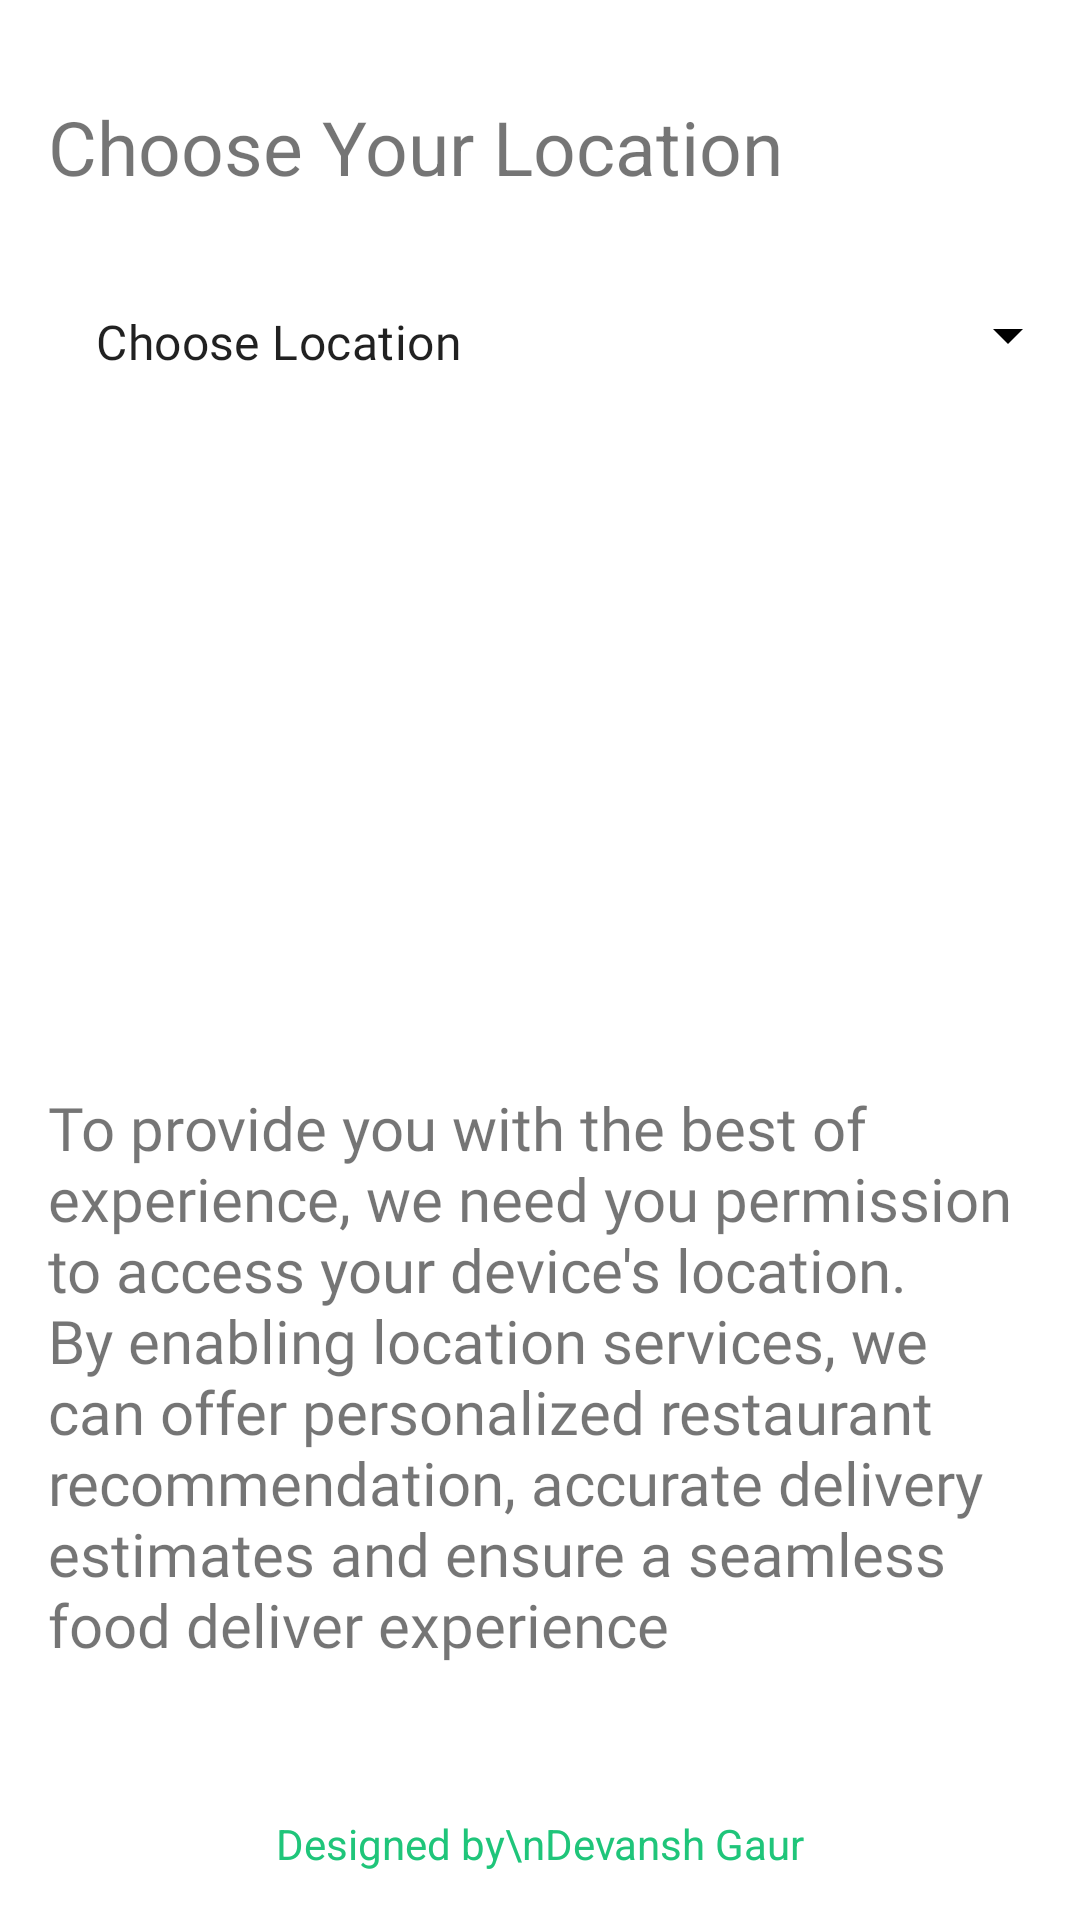

Android layout source for this screen:
<!-- AndroidManifest.xml: application theme Theme.HungerWoosh -->
<!-- res/layout/activity_choose_location.xml -->
<?xml version="1.0" encoding="utf-8"?>
<androidx.constraintlayout.widget.ConstraintLayout xmlns:android="http://schemas.android.com/apk/res/android"
    xmlns:app="http://schemas.android.com/apk/res-auto"
    xmlns:tools="http://schemas.android.com/tools"
    android:layout_width="match_parent"
    android:layout_height="match_parent"
    android:background="@color/white"
    tools:context=".ChooseLocationActivity">

    <TextView
        android:id="@+id/tv1"
        android:layout_width="wrap_content"
        android:layout_height="wrap_content"
        app:layout_constraintTop_toTopOf="parent"
        app:layout_constraintStart_toStartOf="parent"
        android:layout_marginTop="32dp"
        android:layout_marginStart="16dp"
        android:fontFamily="sans-serif"
        android:textSize="25sp"
        android:text="Choose Your Location" />

    <com.google.android.material.textfield.TextInputLayout
        android:layout_width="match_parent"
        android:layout_height="57dp"
        style="@style/Widget.MaterialComponents.TextInputLayout.OutlinedBox.ExposedDropdownMenu"
        android:background="@drawable/edit_text_shape"
        app:endIconDrawable="@drawable/ic_arrow_down"
        app:layout_constraintTop_toBottomOf="@id/tv1"
        app:layout_constraintStart_toStartOf="parent"
        android:layout_marginStart="16dp"
        android:layout_marginTop="15dp"
        android:layout_marginRight="16dp"
        app:boxStrokeWidth="0dp"
        app:boxStrokeWidthFocused="0dp"
        app:endIconTint="@color/black">

        <androidx.appcompat.widget.AppCompatAutoCompleteTextView
            android:layout_width="match_parent"
            android:layout_height="match_parent"
            android:id="@+id/listOfLocation"
            android:inputType="none"
            android:text="Choose Location"
            android:fontFamily="@font/lato_regular" />

    </com.google.android.material.textfield.TextInputLayout>

    <TextView
        android:id="@+id/tv2"
        android:layout_width="0dp"
        android:layout_height="wrap_content"
        app:layout_constraintStart_toStartOf="parent"
        app:layout_constraintEnd_toEndOf="parent"
        android:text="@string/location_text"
        android:textSize="20sp"
        android:fontFamily="@font/lato_regular"
        android:layout_marginStart="16dp"
        android:layout_marginEnd="16dp"
        app:layout_constraintBottom_toTopOf="@id/tv3"
        android:layout_marginBottom="50dp" />

    <TextView
        android:id="@+id/tv3"
        android:layout_width="wrap_content"
        android:layout_height="wrap_content"
        app:layout_constraintBottom_toBottomOf="parent"
        android:text="Designed by\nDevansh Gaur"
        android:textAlignment="center"
        android:textSize="14sp"
        android:textColor="@color/textColor"
        app:layout_constraintStart_toStartOf="parent"
        app:layout_constraintEnd_toEndOf="parent"
        android:layout_marginBottom="16dp"/>



</androidx.constraintlayout.widget.ConstraintLayout>
<!-- resources referenced by this layout -->
<resources>
  <color name="black">#FF000000</color>
  <color name="textColor">#1FC57A</color>
  <color name="white">#FFFFFFFF</color>
  <string name="location_text">To provide you with the best of experience, we need you permission
      to access your device\'s location. By enabling location services, we can offer personalized restaurant
      recommendation, accurate delivery estimates and ensure a seamless food deliver experience</string>
  <style name="Theme.HungerWoosh" parent="Theme.MaterialComponents.DayNight.NoActionBar">
          
          <item name="colorPrimary">@color/purple_500</item>
          <item name="colorPrimaryVariant">@color/purple_700</item>
          <item name="colorOnPrimary">@color/white</item>
          
          <item name="colorSecondary">@color/teal_200</item>
          <item name="colorSecondaryVariant">@color/teal_700</item>
          <item name="colorOnSecondary">@color/black</item>
          
          <item name="android:statusBarColor">?attr/colorPrimaryVariant</item>
          
      </style>
  <color name="purple_500">#FF6200EE</color>
  <color name="purple_700">#FF3700B3</color>
  <color name="teal_200">#FF03DAC5</color>
  <color name="teal_700">#FF018786</color>
</resources>
